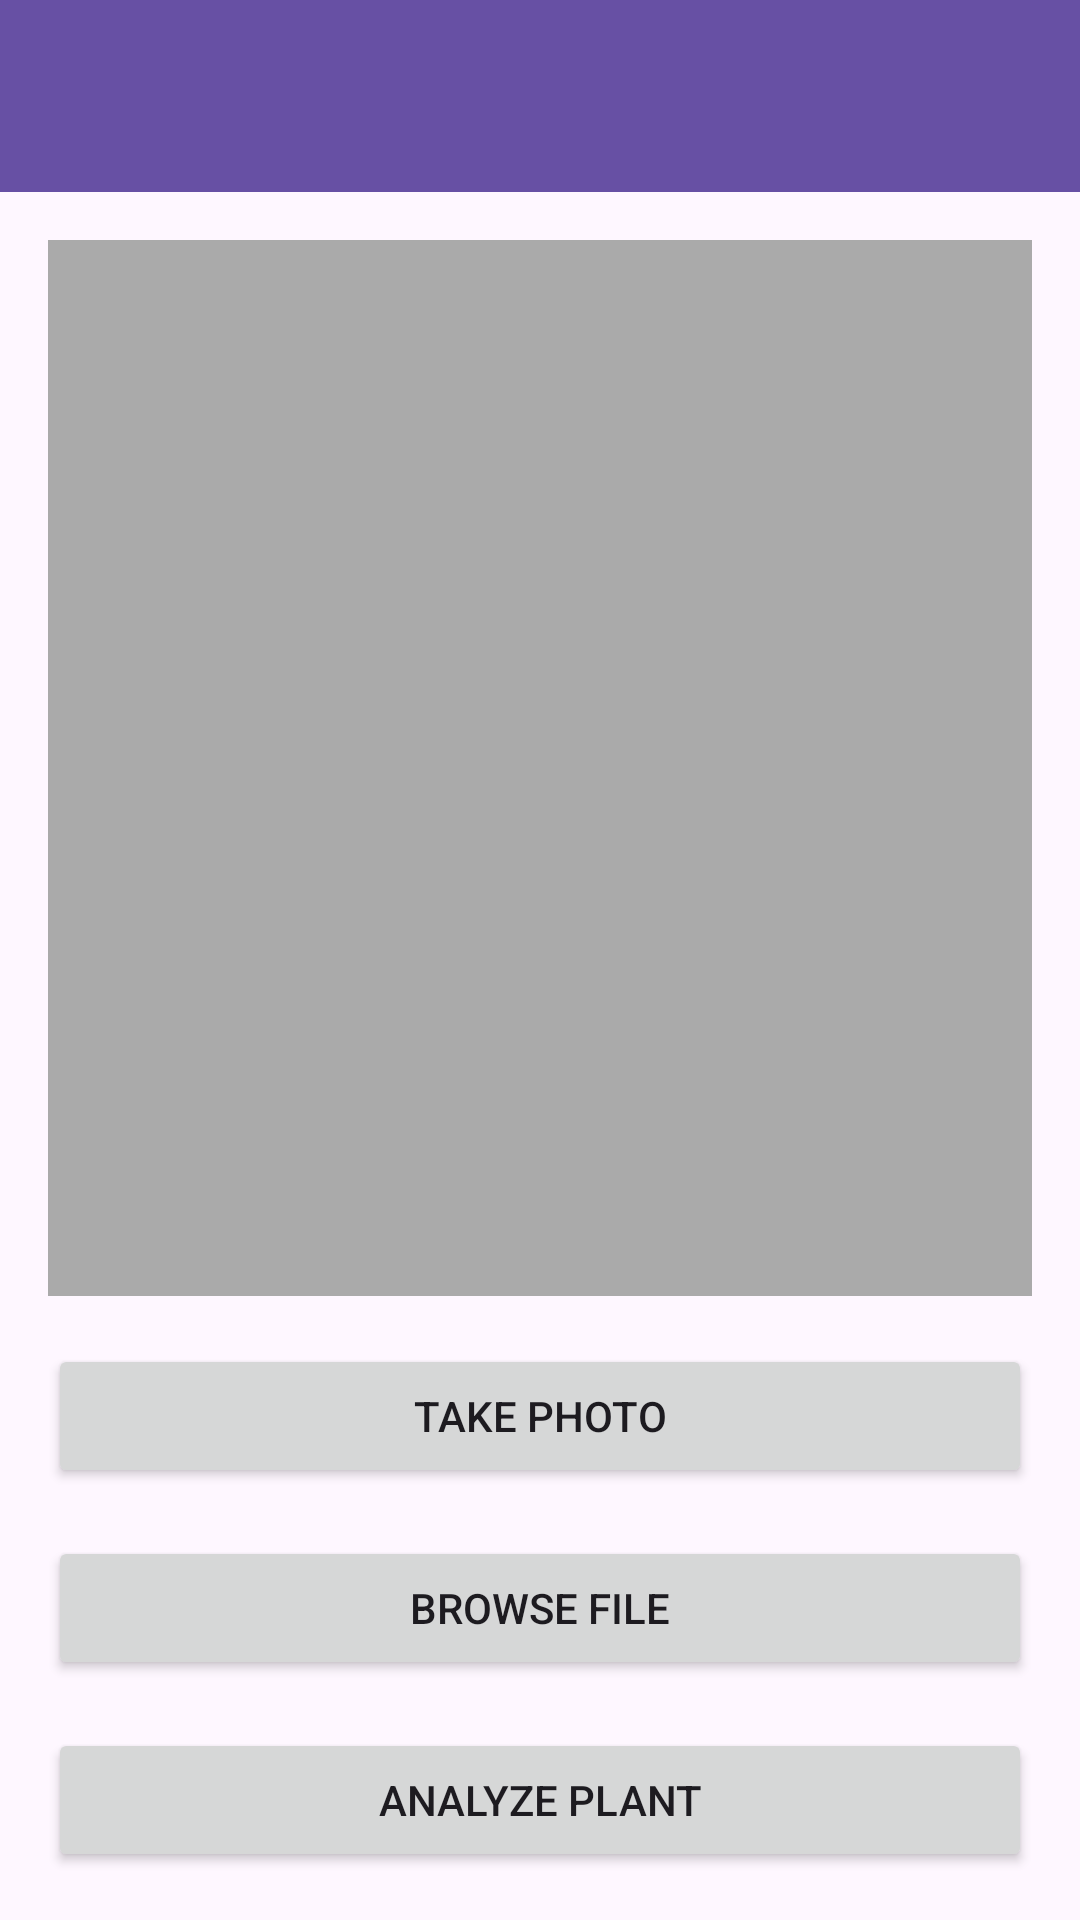

Produce the Android XML layout that renders to this screen, including the resource entries it uses.
<!-- AndroidManifest.xml: application theme Theme.Plant_trial -->
<!-- res/layout/activity_scan_plant.xml -->
<?xml version="1.0" encoding="utf-8"?>
<LinearLayout xmlns:android="http://schemas.android.com/apk/res/android"
    xmlns:app="http://schemas.android.com/apk/res-auto"
    xmlns:tools="http://schemas.android.com/tools"
    android:id="@+id/main"
    android:layout_width="match_parent"
    android:layout_height="match_parent"
    android:orientation="vertical"
    tools:context=".ScanPlantActivity">

    <androidx.appcompat.widget.Toolbar
        android:id="@+id/toolbar_scan_plant"
        android:layout_width="match_parent"
        android:layout_height="?attr/actionBarSize"
        android:background="?attr/colorPrimary"
        android:elevation="4dp"
        android:theme="@style/ThemeOverlay.AppCompat.Dark.ActionBar"
        app:popupTheme="@style/ThemeOverlay.AppCompat.Light" />

    <ImageView
        android:id="@+id/scan_image_preview"
        android:layout_width="match_parent"
        android:layout_height="0dp"
        android:layout_weight="1"
        android:layout_margin="16dp"
        android:scaleType="fitCenter"
        android:src="@drawable/add_img"
        android:background="@android:color/darker_gray"
        android:contentDescription="Image preview" />

    <Button
        android:id="@+id/button_take_photo"
        android:layout_width="match_parent"
        android:layout_height="wrap_content"
        android:layout_marginHorizontal="16dp"
        android:text="Take Photo" />

    <Button
        android:id="@+id/button_browse_file"
        android:layout_width="match_parent"
        android:layout_height="wrap_content"
        android:layout_margin="16dp"
        android:text="Browse File" />

    <Button
        android:id="@+id/button_analyze"
        android:layout_width="match_parent"
        android:layout_height="wrap_content"
        android:layout_marginHorizontal="16dp"
        android:layout_marginBottom="16dp"
        android:text="Analyze Plant" />


</LinearLayout>
<!-- resources referenced by this layout -->
<resources>
  <style name="Theme.Plant_trial" parent="Base.Theme.Plant_trial" />
  <style name="Base.Theme.Plant_trial" parent="Theme.Material3.DayNight.NoActionBar">
          
          
      </style>
</resources>
